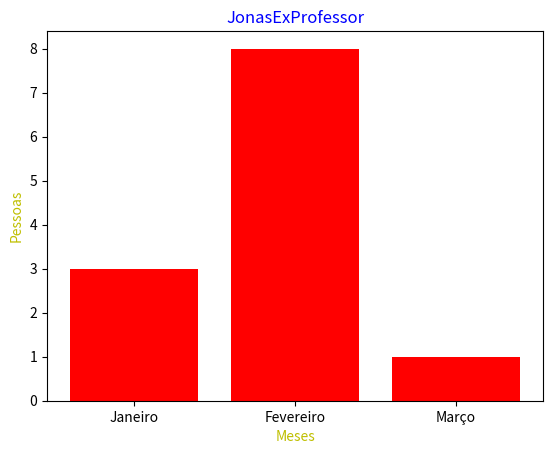

The matplotlib source for this figure:
'''3- Faça um gráfico de barras apontando janeiro, fevereiro e março na linha x e na linha y apontar
quantidade de pessoas que visitaram o Hotel do JonasExProfessor com as seguintes informações:
-A cor do título tem que ser azul;
-A cor das barras tem que ser vermelhas
-Os números de visitantes foram:(3, 8, 1) ;

'''

import matplotlib.pyplot as plt
import numpy as np
x = np.array(['Janeiro', 'Fevereiro', 'Março'])
y = np.array([3, 8, 1])
plt.bar(x,y, color="red")
plt.title('JonasExProfessor', color='b')
plt.ylabel('Pessoas', color='y')
plt.xlabel('Meses', color='y')
plt.show()
